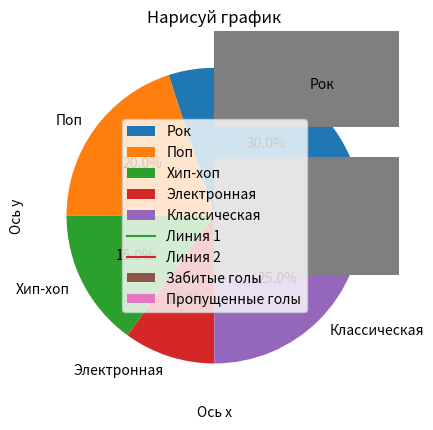
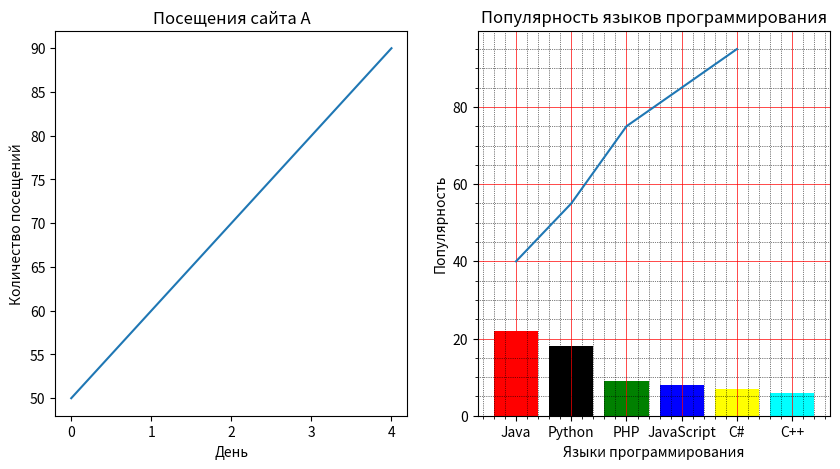
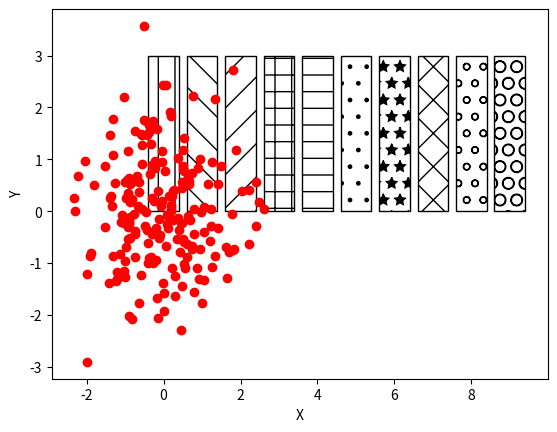

Recreate these plots in Python, in order.

## Задача 1


import matplotlib.pyplot as plt

# Заданные данные о температурах
temperatures = [25, 28, 30, 27, 22, 24, 26]
days_of_week = ['Пн', 'Вт', 'Ср', 'Чт', 'Пт', 'Сб', 'Вс']

# Создание графика
plt.plot(days_of_week, temperatures)

# Настройка осей и заголовка графика
plt.xlabel('Дни недели')
plt.ylabel('Температура (градусы)')
plt.title('Ежедневные температуры в городе за неделю')

# Отображение графика
plt.show()




## Задача 2


import matplotlib.pyplot as plt

# Результаты опроса
music_genres = ['Рок', 'Поп', 'Хип-хоп', 'Электронная', 'Классическая']
votes = [30, 20, 15, 10, 25]

# Создание круговой диаграммы
plt.pie(votes, labels=music_genres, autopct='%1.1f%%')

# Добавление заголовка диаграммы
plt.title('Предпочтения музыкальных жанров')

# Показать диаграмму
plt.show()




## Задача 3


import matplotlib.pyplot as plt

# Результаты матчей
matches = ['Матч 1', 'Матч 2', 'Матч 3', 'Матч 4', 'Матч 5']
goals_scored = [2, 3, 1, 4, 2]
goals_conceded = [1, 2, 0, 3, 1]

# Создание столбчатой диаграммы
plt.bar(matches, goals_scored, label='Забитые голы')
plt.bar(matches, goals_conceded, label='Пропущенные голы')

# Добавление легенды
plt.legend()

# Добавление подписей осей и заголовка диаграммы
plt.xlabel('Матчи')
plt.ylabel('Голы')
plt.title('Результаты матчей')

# Показать диаграмму
plt.show()




## Задача 4


import matplotlib.pyplot as plt

# Данные о продажах фруктов
fruits = ['Яблоки', 'Груши', 'Бананы', 'Апельсины', 'Персики']
sales = [100, 85, 70, 60, 45]

# Создание горизонтальной столбчатой диаграммы
plt.barh(fruits, sales)

# Добавление подписей осей и заголовка диаграммы
plt.xlabel('Количество продаж')
plt.ylabel('Фрукты')
plt.title('Продажи фруктов')

# Показать диаграмму
plt.show()




## Задача 5


import matplotlib.pyplot as plt

# Создаем список значений x от 1 до 49
x = range(1, 50)

# Создаем список значений y, умножая каждое значение x на 3
y = [value * 3 for value in x]

# Строим линию на графике
plt.plot(x, y)

# Устанавливаем название оси x
plt.xlabel('Ось x')

# Устанавливаем название оси y
plt.ylabel('Ось y')

# Устанавливаем заголовок графика
plt.title('Нарисуй линию')

# Отображаем график
plt.show()


## Задача 6


import matplotlib.pyplot as plt

# Создаем списки значений для первой линии
x1 = [10, 20, 30]
y1 = [20, 40, 10]

# Создаем списки значений для второй линии
x2 = [10, 20, 30]
y2 = [40, 10, 30]

# Строим первую линию
plt.plot(x1, y1, label="Линия 1")

# Строим вторую линию
plt.plot(x2, y2, label="Линия 2")

# Устанавливаем название оси x
plt.xlabel('Ось x')

# Устанавливаем название оси y
plt.ylabel('Ось y')

# Устанавливаем заголовок графика
plt.title('Нарисуй график')

# Добавляем легенду
plt.legend()

# Отображаем график
plt.show()



## Задача 7


import matplotlib.pyplot as plt

# Данные о посещениях сайта A
site_a = [50, 60, 70, 80, 90]

# Данные о посещениях сайта B
site_b = [40, 55, 75, 85, 95]

# Создаем рисунок и оси с помощью функции subplots
fig, axs = plt.subplots(1, 2, figsize=(10, 5))

# Настраиваем оси для первого графика (посещения сайта A)
axs[0].set_title('Посещения сайта A')
axs[0].set_xlabel('День')
axs[0].set_ylabel('Количество посещений')
axs[0].plot(site_a)

# Настраиваем оси для второго графика (посещения сайта B)
axs[1].set_title('Посещения сайта B')
axs[1].set_xlabel('День')
axs[1].set_ylabel('Количество посещений')
axs[1].plot(site_b)

# Отображаем рисунок
plt.show()


## Задача 8


import matplotlib.pyplot as plt

# Список языков программирования
x = ['Java', 'Python', 'PHP', 'JavaScript', 'C#', 'C++']

# Список популярности каждого языка программирования
popularity = [22, 18, 9, 8, 7, 6]

# Создаем список позиций для каждого языка программирования
x_pos = [i for i, _ in enumerate(x)]

# Создаем столбчатую диаграмму с указанием цветов для каждого столбца
plt.bar(x_pos, popularity, color=['red', 'black', 'green', 'blue', 'yellow', 'cyan'])

# Задаем подписи для осей и заголовок диаграммы
plt.xlabel("Языки программирования")
plt.ylabel("Популярность")
plt.title("Популярность языков программирования")

# Устанавливаем значения для оси X
plt.xticks(x_pos, x)

# Включаем вспомогательные деления на осях
plt.minorticks_on()

# Включаем сетку для основных делений
plt.grid(which='major', linestyle='-', linewidth='0.5', color='red')

# Включаем сетку для вспомогательных делений
plt.grid(which='minor', linestyle=':', linewidth='0.5', color='black')

# Отображаем диаграмму
plt.show()




## Задача 9


import matplotlib.pyplot as plt

# Создание объекта фигуры
fig = plt.figure()

# Список шаблонов для заливки
patterns = ["|", "\\", "/", "+", "-", ".", "*", "x", "o", "O"]

# Добавление подграфика к фигуре
ax = fig.add_subplot(111)

# Итерация по шаблонам и добавление столбца на график с заданными параметрами
for i in range(len(patterns)):
    ax.bar(i, 3, color='white', edgecolor='black', hatch=patterns[i])

# Отображение графика
plt.show()


## Задача 10


import matplotlib.pyplot as plt
import random

# Устанавливаем начальное состояния генератора случайных чисел
random.seed(0)

# Генерируем 200 случайных значений X с нормальным распределением
X = [random.gauss(0, 1) for _ in range(200)]

# Генерируем 200 случайных значений Y с нормальным распределением
Y = [random.gauss(0, 1) for _ in range(200)]

# Создаем точечную диаграмму со случайными значениями X и Y
plt.scatter(X, Y, color='r')

# Добавляем подпись для оси X
plt.xlabel("X")

# Добавляем подпись для оси Y
plt.ylabel("Y")

# Отображаем график
plt.show()

